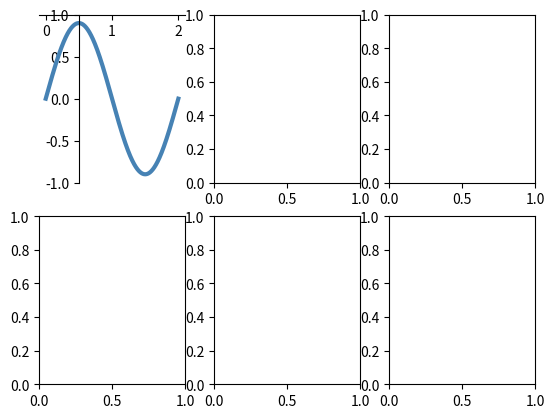

Recreate this plot in Python. (Note: this script raises an exception after producing the figure.)
import matplotlib.pyplot as plt
import numpy as np

x = np.linspace(0,2,1000)
y = 0.9*np.sin(np.pi*x)

fig,ax = plt.subplots(2,3)

# subplot(2,3,1)
ax[0,0].plot(x,y,lw=3,color="steelblue")

ax[0,0].spines["right"].set_visible(False)
ax[0,0].spines["top"].set_visible(False)

# set left and bottom spines position
ax[0,0].spines["left"].set_position(("data",0.5))
ax[0,0].spines["bottom"].set_position(("data",1))

# set tickline position of bottom and left spines
ax[0,0].xaxis.set_ticks_position("bottom")
ax[0,0].yaxis.set_ticks_position("left")

ax[0,0].set_ylim(-1,1)
ax[0,0].set_axis_bgcolor("lemonchiffon")

# subplot(2,3,4)
ax[1,0].plot(x,y,lw=3,color="steelblue")

ax[1,0].spines["right"].set_color("none")
ax[1,0].spines["top"].set_color("none")

# set left and bottom spines position
ax[1,0].spines["left"].set_position("zero")
ax[1,0].spines["bottom"].set_position("zero")

# set tickline position of bottom and left spines
ax[1,0].xaxis.tick_bottom()
ax[1,0].yaxis.tick_left()

ax[1,0].set_ylim(-1,1)
ax[1,0].set_axis_bgcolor("lemonchiffon")

# subplot(2,3,2)
ax[0,1].plot(x,y,lw=3,color="steelblue")

ax[0,1].spines["right"].set_visible(False)
ax[0,1].spines["top"].set_visible(False)

# set left and bottom spines position
ax[0,1].spines["left"].set_position(("axes",0.25))
ax[0,1].spines["bottom"].set_position(("axes",0.75))

# set tickline position of bottom and left spines
ax[0,1].xaxis.set_ticks_position("bottom")
ax[0,1].yaxis.set_ticks_position("left")

ax[0,1].set_ylim(-1,1)
ax[0,1].set_axis_bgcolor("lemonchiffon")

# subplot(2,3,5)
ax[1,1].plot(x,y,lw=3,color="steelblue")

ax[1,1].spines["right"].set_color("none")
ax[1,1].spines["top"].set_color("none")

# set left and bottom spines position
ax[1,1].spines["left"].set_position("center")
ax[1,1].spines["bottom"].set_position("center")

# set tickline position of bottom and left spines
ax[1,1].xaxis.tick_bottom()
ax[1,1].yaxis.tick_left()

ax[1,1].set_ylim(-1,1)
ax[1,1].set_axis_bgcolor("lemonchiffon")

# subplot(2,3,3)
ax[0,2].plot(x,y,lw=3,color="steelblue")

ax[0,2].spines["right"].set_visible(False)
ax[0,2].spines["top"].set_visible(False)

# set left and bottom spines position
ax[0,2].spines["left"].set_position(("outward",3))
ax[0,2].spines["bottom"].set_position(("outward",2))

# set tickline position of bottom and left spines
ax[0,2].xaxis.set_ticks_position("bottom")
ax[0,2].yaxis.set_ticks_position("left")

ax[0,2].set_ylim(-1,1)
ax[0,2].set_axis_bgcolor("lemonchiffon")

# subplot(2,3,6)
ax[1,2].plot(x,y,lw=3,color="steelblue")

ax[1,2].spines["right"].set_color("none")
ax[1,2].spines["top"].set_color("none")

# set left and bottom spines position
ax[1,2].spines["left"].set_position(("outward",-3))
ax[1,2].spines["bottom"].set_position(("outward",-2))

# set tickline position of bottom and left spines
ax[1,2].xaxis.tick_bottom()
ax[1,2].yaxis.tick_left()

ax[1,2].set_ylim(-1,1)
ax[1,2].set_axis_bgcolor("lemonchiffon")

fig.subplots_adjust(wspace=0.35,hspace=0.2)

plt.show()
